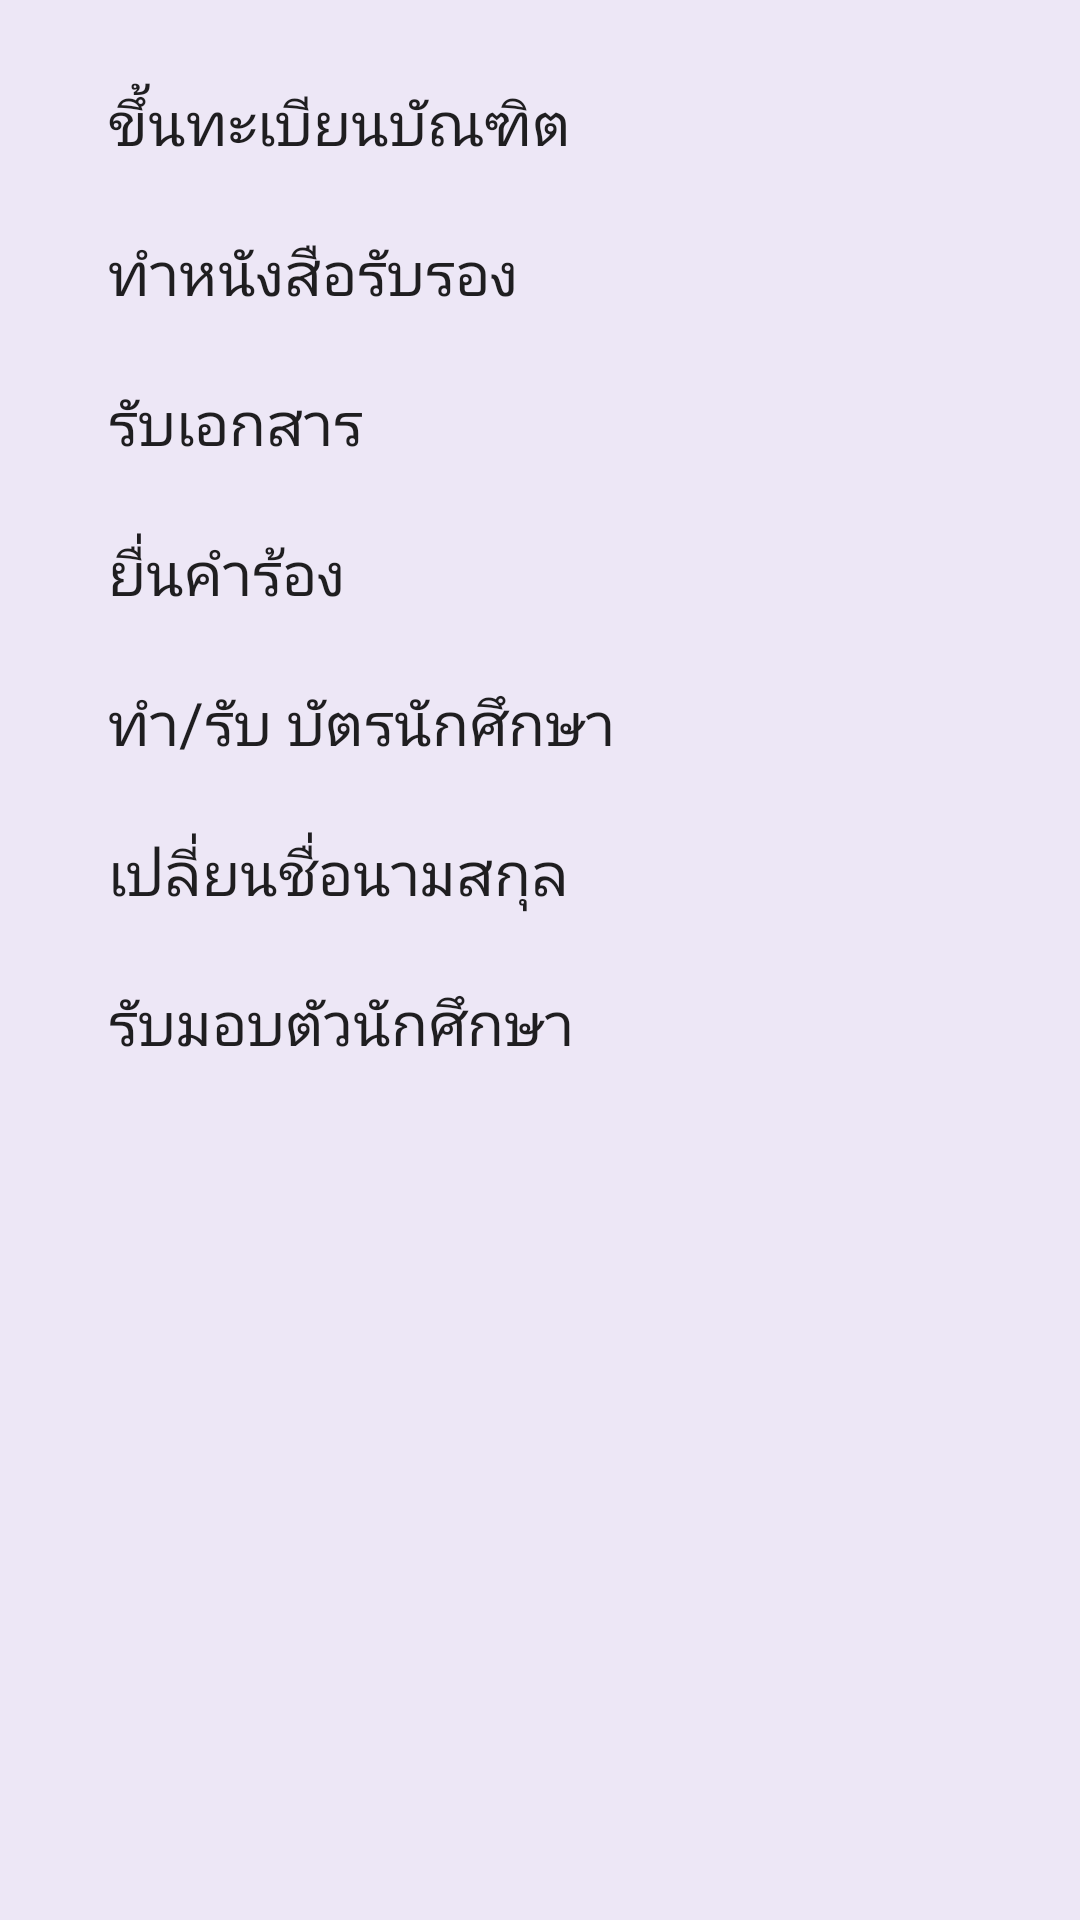

Android layout source for this screen:
<!-- AndroidManifest.xml: application theme AppTheme -->
<!-- res/layout/register.xml -->
<?xml version="1.0" encoding="utf-8"?>
<RelativeLayout xmlns:android="http://schemas.android.com/apk/res/android"
    android:orientation="vertical" android:layout_width="match_parent"
    android:layout_height="match_parent">

    <LinearLayout
        android:orientation="vertical"
        android:layout_width="fill_parent"
        android:layout_height="wrap_content"
        android:layout_alignParentTop="true"
        android:layout_alignParentLeft="true"
        android:layout_alignParentStart="true"
        android:layout_marginLeft="16dp"
        android:layout_marginTop="16dp"
        android:id="@+id/linearLayout2">

        <LinearLayout
            android:orientation="horizontal"
            android:layout_width="match_parent"
            android:layout_height="50dp"
            android:id="@+id/register01"
            android:layout_gravity="center_vertical">

            <TextView
                android:layout_width="wrap_content"
                android:layout_height="wrap_content"
                android:textAppearance="?android:attr/textAppearanceLarge"
                android:text="ขึ้นทะเบียนบัณฑิต"
                android:id="@+id/textView6"
                android:layout_marginLeft="20dp"
                android:textSize="20dp"
                android:layout_gravity="center_vertical" />
        </LinearLayout>

        <LinearLayout
            android:orientation="horizontal"
            android:layout_width="match_parent"
            android:layout_height="50dp"
            android:layout_marginLeft="0dp"
            android:id="@+id/register02">

            <TextView
                android:layout_width="wrap_content"
                android:layout_height="wrap_content"
                android:textAppearance="?android:attr/textAppearanceLarge"
                android:text="ทำหนังสือรับรอง"
                android:id="@+id/textView7"
                android:textSize="20dp"
                android:layout_marginLeft="20dp"
                android:layout_gravity="center_vertical" />
        </LinearLayout>

        <LinearLayout
            android:orientation="horizontal"
            android:layout_width="match_parent"
            android:layout_height="50dp"
            android:layout_gravity="center_horizontal"
            android:id="@+id/register03">

            <TextView
                android:layout_width="wrap_content"
                android:layout_height="wrap_content"
                android:textAppearance="?android:attr/textAppearanceLarge"
                android:text="รับเอกสาร"
                android:id="@+id/textView8"
                android:layout_marginLeft="20dp"
                android:textSize="20dp"
                android:layout_gravity="center_vertical" />
        </LinearLayout>

        <LinearLayout
            android:orientation="horizontal"
            android:layout_width="match_parent"
            android:layout_height="50dp"
            android:id="@+id/register04">

            <TextView
                android:layout_width="wrap_content"
                android:layout_height="wrap_content"
                android:textAppearance="?android:attr/textAppearanceLarge"
                android:text="ยื่นคำร้อง"
                android:id="@+id/textView10"
                android:layout_marginLeft="20dp"
                android:textSize="20dp"
                android:layout_gravity="center_vertical" />
        </LinearLayout>

        <LinearLayout
            android:orientation="horizontal"
            android:layout_width="match_parent"
            android:layout_height="50dp"
            android:id="@+id/register05">

            <TextView
                android:layout_width="wrap_content"
                android:layout_height="wrap_content"
                android:textAppearance="?android:attr/textAppearanceLarge"
                android:text="ทำ/รับ บัตรนักศึกษา"
                android:id="@+id/textView11"
                android:layout_marginLeft="20dp"
                android:textSize="20dp"
                android:layout_gravity="center_vertical" />
        </LinearLayout>

        <LinearLayout
            android:orientation="horizontal"
            android:layout_width="match_parent"
            android:layout_height="50dp"
            android:id="@+id/register06">

            <TextView
                android:layout_width="wrap_content"
                android:layout_height="wrap_content"
                android:textAppearance="?android:attr/textAppearanceLarge"
                android:text="เปลี่ยนชื่อนามสกุล"
                android:id="@+id/textView12"
                android:layout_marginLeft="20dp"
                android:textSize="20dp"
                android:layout_gravity="center_vertical" />
        </LinearLayout>

        <LinearLayout
            android:orientation="horizontal"
            android:layout_width="match_parent"
            android:layout_height="50dp"
            android:id="@+id/register07">

            <TextView
                android:layout_width="wrap_content"
                android:layout_height="wrap_content"
                android:textAppearance="?android:attr/textAppearanceLarge"
                android:text="รับมอบตัวนักศึกษา"
                android:id="@+id/textView15"
                android:layout_marginLeft="20dp"
                android:textSize="20dp"
                android:layout_gravity="center_vertical" />
        </LinearLayout>
    </LinearLayout>

</RelativeLayout>
<!-- resources referenced by this layout -->
<resources>
  <style name="AppTheme" parent="Theme.AppCompat.Light.DarkActionBar">
          <item name="colorPrimary">@color/primary</item>
          <item name="android:windowBackground">@color/windowbackground</item>
  
  
  
      </style>
  <color name="primary">#673AB7</color>
  <color name="windowbackground">#EDE7F6</color>
</resources>
